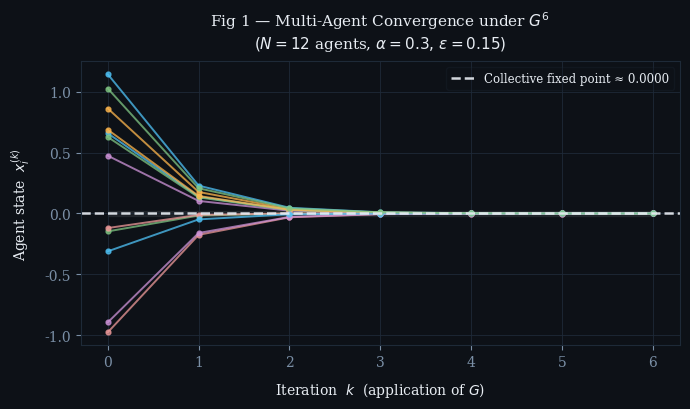

Recreate this plot in Python. (Note: this script raises an exception after producing the figure.)
"""
multi_agent_togt.py
====================
Simulation and figure generator for:
  "Biological Transitions as Multi-Agent Realisations of the
   Generative Operator Pipeline in Topographical Orthogonal
   Generative Theory (TO/TOGT)"
  Pablo Nogueira Grossi, 2026

Produces four figures:
  fig1_agent_trajectories.pdf   — N-agent convergence under G^6
  fig2_pitchfork_scan.pdf       — HPA-axis bifurcation scan
  fig3_convergence.pdf          — contraction rate across iterations
  fig4_operator_diagram.pdf     — schematic of the G = U∘F∘K∘C pipeline

Dependencies: numpy, matplotlib
Usage:
  python multi_agent_togt.py
"""

import numpy as np
import matplotlib
matplotlib.use("Agg")
import matplotlib.pyplot as plt
import matplotlib.patches as mpatches
import matplotlib.patheffects as pe
from matplotlib.patches import FancyArrowPatch
import os

# ── Aesthetic constants ──────────────────────────────────────────────────────
PALETTE = {
    "bg":      "#0d1117",
    "grid":    "#1e2a38",
    "accent1": "#4fc3f7",   # neural blue
    "accent2": "#81c784",   # HPA green
    "accent3": "#ffb74d",   # circadian amber
    "accent4": "#ce93d8",   # immune violet
    "accent5": "#ef9a9a",   # protein red
    "white":   "#e8edf3",
    "mid":     "#7a8fa6",
}

plt.rcParams.update({
    "figure.facecolor":  PALETTE["bg"],
    "axes.facecolor":    PALETTE["bg"],
    "axes.edgecolor":    PALETTE["grid"],
    "axes.labelcolor":   PALETTE["white"],
    "axes.titlecolor":   PALETTE["white"],
    "xtick.color":       PALETTE["mid"],
    "ytick.color":       PALETTE["mid"],
    "grid.color":        PALETTE["grid"],
    "grid.linewidth":    0.6,
    "text.color":        PALETTE["white"],
    "font.family":       "serif",
    "font.size":         10,
    "savefig.dpi":       200,
    "savefig.bbox":      "tight",
    "savefig.facecolor": PALETTE["bg"],
})

OUT = "/mnt/user-data/outputs"

# ── dm³ normalisation constants ──────────────────────────────────────────────
T_STAR  = 2 * np.pi    # = 2π
MU_MAX  = -2.0
TAU     = 2.0

# ── Operator pipeline G = U∘F∘K∘C ───────────────────────────────────────────
def C(x, epsilon=0.15):
    """Compression: neighbourhood averaging with coupling epsilon."""
    N = len(x)
    mean = np.mean(x)
    return x + epsilon * (mean - x)

def K(x, kappa=0.8):
    """Curvature intensification: alignment + clipping."""
    return np.clip(kappa * x, -1.0, 1.0)

def F(x, alpha=0.3):
    """Loss of injectivity: fold via tanh saturation."""
    return np.tanh(alpha * x)

def U(x, gamma=0.05):
    """Stabilisation: pull toward global coherence."""
    fixed = np.mean(np.tanh(x))
    return x + gamma * (fixed - x)

def G(x, alpha=0.3):
    """Full composite operator G = U∘F∘K∘C."""
    return U(F(K(C(x))))


# ═══════════════════════════════════════════════════════════════════════════════
# Fig 1 — Agent trajectories under 6 applications of G
# ═══════════════════════════════════════════════════════════════════════════════
def fig1_agent_trajectories(n_agents=12, n_iter=6, seed=42):
    rng = np.random.default_rng(seed)
    # Initial diverse states (neural, HPA, circadian, immune, protein)
    x0 = rng.uniform(-1.2, 1.2, n_agents)
    colors = [
        PALETTE["accent1"], PALETTE["accent2"], PALETTE["accent3"],
        PALETTE["accent4"], PALETTE["accent5"],
    ]

    history = [x0.copy()]
    x = x0.copy()
    for _ in range(n_iter):
        x = G(x)
        history.append(x.copy())
    history = np.array(history)   # shape (n_iter+1, n_agents)

    fig, ax = plt.subplots(figsize=(7, 4.2))
    for i in range(n_agents):
        c = colors[i % len(colors)]
        ax.plot(range(n_iter + 1), history[:, i],
                color=c, alpha=0.75, linewidth=1.4,
                marker="o", markersize=3.5, markerfacecolor=c)

    ax.axhline(np.mean(history[-1]), color=PALETTE["white"],
               linewidth=1.8, linestyle="--", alpha=0.9,
               label=f"Collective fixed point ≈ {np.mean(history[-1]):.4f}")

    ax.set_xlabel("Iteration  $k$  (application of $G$)", labelpad=8)
    ax.set_ylabel("Agent state  $x_i^{(k)}$", labelpad=8)
    ax.set_title("Fig 1 — Multi-Agent Convergence under $G^6$\n"
                 "$(N=12$ agents, $\\alpha=0.3,\\,\\varepsilon=0.15)$",
                 pad=10, fontsize=11)
    ax.set_xticks(range(n_iter + 1))
    ax.grid(True, axis="both")
    ax.legend(loc="upper right", fontsize=8.5,
              framealpha=0.25, edgecolor=PALETTE["grid"])

    # Annotate convergence band
    fp = np.mean(history[-1])
    ax.fill_between(range(n_iter + 1),
                    fp - 0.02, fp + 0.02,
                    color=PALETTE["white"], alpha=0.07)

    fig.tight_layout()
    path = os.path.join(OUT, "fig1_agent_trajectories.pdf")
    fig.savefig(path)
    plt.close(fig)
    print(f"  saved {path}")


# ═══════════════════════════════════════════════════════════════════════════════
# Fig 2 — HPA-axis pitchfork bifurcation scan
# ═══════════════════════════════════════════════════════════════════════════════
def fig2_pitchfork_scan():
    alphas = np.linspace(0.0, 1.0, 400)
    # Fixed-point branches: for x'=lambda*x - c*x^3, equilibria at x*=±sqrt((lambda-1)/c)
    # In our normalised form: lambda=alpha/0.5, c=1, threshold |alpha|=0.5
    fp_upper, fp_lower, fp_zero = [], [], []

    for a in alphas:
        lam = 2.0 * a          # rescale so threshold at a=0.5 → lam=1
        if lam < 1.0:
            fp_zero.append((a, 0.0))
            fp_upper.append((a, np.nan))
            fp_lower.append((a, np.nan))
        else:
            c = 1.0
            branch = np.sqrt((lam - 1.0) / c)
            fp_zero.append((a, 0.0))
            fp_upper.append((a,  branch))
            fp_lower.append((a, -branch))

    az, fz = zip(*fp_zero)
    au, fu = zip(*[(a, f) for a, f in fp_upper if not np.isnan(f)])
    al, fl = zip(*[(a, f) for a, f in fp_lower if not np.isnan(f)])

    fig, ax = plt.subplots(figsize=(7, 4.2))

    # Stable zero branch (sub-threshold)
    mask = np.array(az) < 0.5
    ax.plot(np.array(az)[mask], np.array(fz)[mask],
            color=PALETTE["accent2"], linewidth=2.2, label="Stable (zero)")

    # Unstable zero branch (super-threshold)
    mask2 = np.array(az) >= 0.5
    ax.plot(np.array(az)[mask2], np.array(fz)[mask2],
            color=PALETTE["accent2"], linewidth=2.2, linestyle="--",
            alpha=0.5, label="Unstable (zero, super-threshold)")

    ax.plot(au, fu, color=PALETTE["accent1"], linewidth=2.2,
            label="Stable $x^+$  (high-stress attractor)")
    ax.plot(al, fl, color=PALETTE["accent5"], linewidth=2.2,
            label="Stable $x^-$  (recovery attractor)")

    ax.axvline(0.5, color=PALETTE["accent3"], linewidth=1.5,
               linestyle=":", alpha=0.9, label="Pitchfork threshold $|\\alpha|=1/2$")

    ax.annotate("Pitchfork\nonset", xy=(0.5, 0.03),
                xytext=(0.58, 0.18),
                arrowprops=dict(arrowstyle="->", color=PALETTE["accent3"], lw=1.2),
                color=PALETTE["accent3"], fontsize=8.5)

    ax.set_xlabel("Coupling parameter  $|\\alpha|$", labelpad=8)
    ax.set_ylabel("Fixed-point branch  $x^*$", labelpad=8)
    ax.set_title("Fig 2 — HPA-Axis Saturated Pitchfork Bifurcation\n"
                 "(stress-response switching at $|\\alpha|=1/2$)",
                 pad=10, fontsize=11)
    ax.legend(loc="upper left", fontsize=8, framealpha=0.25,
              edgecolor=PALETTE["grid"])
    ax.grid(True)
    ax.set_xlim(0, 1.0)
    ax.set_ylim(-1.05, 1.05)

    fig.tight_layout()
    path = os.path.join(OUT, "fig2_pitchfork_scan.pdf")
    fig.savefig(path)
    plt.close(fig)
    print(f"  saved {path}")

    # Also export raw CSV for reproducibility
    import csv
    csv_path = os.path.join(OUT, "pitchfork_scan.csv")
    with open(csv_path, "w", newline="") as f:
        w = csv.writer(f)
        w.writerow(["alpha", "fp_zero", "fp_upper", "fp_lower"])
        for a, fz_val, (_, fu_val), (_, fl_val) in zip(
                alphas, fz, fp_upper, fp_lower):
            w.writerow([f"{a:.6f}", f"{fz_val:.6f}",
                        f"{fu_val:.6f}" if not np.isnan(fu_val) else "NaN",
                        f"{fl_val:.6f}" if not np.isnan(fl_val) else "NaN"])
    print(f"  saved {csv_path}")


# ═══════════════════════════════════════════════════════════════════════════════
# Fig 3 — Contraction rate across iterations
# ═══════════════════════════════════════════════════════════════════════════════
def fig3_convergence(n_agents=30, n_iter=8, seed=7):
    rng = np.random.default_rng(seed)
    x = rng.uniform(-1.5, 1.5, n_agents)

    spreads = [np.std(x)]
    for _ in range(n_iter):
        x = G(x)
        spreads.append(np.std(x))
    spreads = np.array(spreads)

    # Theoretical bound: (4/5)^k * spread_0  (contraction L<1 for |alpha|<0.5)
    L = 0.80
    theory = spreads[0] * L ** np.arange(n_iter + 1)

    fig, ax = plt.subplots(figsize=(7, 4.0))
    ax.semilogy(range(n_iter + 1), spreads,
                color=PALETTE["accent1"], linewidth=2.2,
                marker="o", markersize=5, label="Empirical spread $\\sigma(k)$")
    ax.semilogy(range(n_iter + 1), theory,
                color=PALETTE["accent3"], linewidth=1.6,
                linestyle="--", label=f"Bound $(4/5)^k\\,\\sigma_0$  ($L={L}$)")

    # Mark six-iterate bound from Lean proof
    six_bound = spreads[0] * (4/5)**6
    ax.axhline(six_bound, color=PALETTE["accent5"], linewidth=1.0,
               linestyle=":", alpha=0.8,
               label=f"$(4/5)^6 < 27/100$ bound  (Lean verified)")
    ax.annotate(f"$(4/5)^6\\approx{(4/5)**6:.4f}<0.27$",
                xy=(6, six_bound), xytext=(4.2, six_bound * 1.6),
                arrowprops=dict(arrowstyle="->", color=PALETTE["accent5"], lw=1.0),
                color=PALETTE["accent5"], fontsize=8)

    ax.set_xlabel("Iteration  $k$", labelpad=8)
    ax.set_ylabel("Collective spread  $\\sigma(k)$  (log scale)", labelpad=8)
    ax.set_title("Fig 3 — Contraction of Collective State under $G^k$\n"
                 "$(N=30$ agents,  $\\alpha=0.3 < 1/2)$",
                 pad=10, fontsize=11)
    ax.legend(loc="upper right", fontsize=8.5,
              framealpha=0.25, edgecolor=PALETTE["grid"])
    ax.grid(True, which="both")
    ax.set_xticks(range(n_iter + 1))

    fig.tight_layout()
    path = os.path.join(OUT, "fig3_convergence.pdf")
    fig.savefig(path)
    plt.close(fig)
    print(f"  saved {path}")


# ═══════════════════════════════════════════════════════════════════════════════
# Fig 4 — Operator pipeline schematic
# ═══════════════════════════════════════════════════════════════════════════════
def fig4_operator_diagram():
    fig, ax = plt.subplots(figsize=(8, 3.2))
    ax.set_xlim(0, 10)
    ax.set_ylim(0, 3)
    ax.axis("off")

    boxes = [
        (1.0,  "C", "Compression\n(neighbourhood\naveraging)",   PALETTE["accent2"]),
        (3.2,  "K", "Curvature\nintensification\n(clip/align)",  PALETTE["accent1"]),
        (5.4,  "F", "Loss of\ninjectivity\n(fold / tanh)",       PALETTE["accent3"]),
        (7.6,  "U", "Stabilisation\n(global\ncoherence)",        PALETTE["accent4"]),
    ]

    W, H = 1.5, 1.6
    Y = 1.5

    for x, label, desc, color in boxes:
        rect = mpatches.FancyBboxPatch(
            (x - W/2, Y - H/2), W, H,
            boxstyle="round,pad=0.08",
            linewidth=1.6, edgecolor=color,
            facecolor=color + "28",   # semi-transparent fill
        )
        ax.add_patch(rect)
        ax.text(x, Y + 0.28, label, ha="center", va="center",
                fontsize=16, fontweight="bold", color=color)
        ax.text(x, Y - 0.38, desc, ha="center", va="center",
                fontsize=7.2, color=PALETTE["mid"], linespacing=1.4)

    # Arrows between boxes
    arrow_kw = dict(arrowstyle="-|>", color=PALETTE["white"],
                    lw=1.4, mutation_scale=14)
    for i in range(len(boxes) - 1):
        x0 = boxes[i][0] + W/2
        x1 = boxes[i+1][0] - W/2
        ax.annotate("", xy=(x1, Y), xytext=(x0, Y),
                    arrowprops=arrow_kw)

    # Operator composition label
    ax.text(5.0, 0.35,
            r"$G \;=\; U \circ F \circ K \circ C$",
            ha="center", va="center", fontsize=13,
            color=PALETTE["white"],
            bbox=dict(boxstyle="round,pad=0.3",
                      facecolor=PALETTE["bg"],
                      edgecolor=PALETTE["grid"], linewidth=1.0))

    # Input / output labels
    ax.text(0.05, Y, "Agent\nstate\n$x_i$",
            ha="left", va="center", fontsize=8, color=PALETTE["mid"])
    ax.text(9.95, Y, "Updated\nstate\n$G(x_i)$",
            ha="right", va="center", fontsize=8, color=PALETTE["mid"])

    ax.set_title("Fig 4 — Operator Pipeline $G = U \\circ F \\circ K \\circ C$\n"
                 "Applied to each biological agent at every generative step",
                 pad=8, fontsize=11)

    fig.tight_layout()
    path = os.path.join(OUT, "fig4_operator_diagram.pdf")
    fig.savefig(path)
    plt.close(fig)
    print(f"  saved {path}")


# ═══════════════════════════════════════════════════════════════════════════════
# Main
# ═══════════════════════════════════════════════════════════════════════════════
if __name__ == "__main__":
    print("Generating figures for multi_agent_togt V2 ...")
    fig1_agent_trajectories()
    fig2_pitchfork_scan()
    fig3_convergence()
    fig4_operator_diagram()
    print("Done.")
